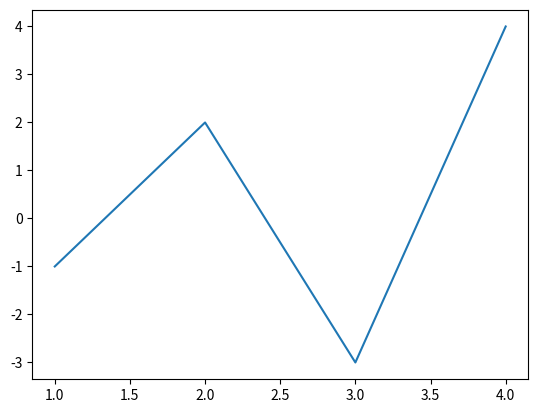

Write Python code to recreate this figure.
import sys

from matplotlib import pyplot as plt

if __name__ == '__main__':
    print("echo")
    a = [1, 2, 3, 4]
    b = [-1, 2, -3, 4]
    print("a=", a, "b=", b)
    plt.plot(a, b)
    plt.show()
    print(sys.version)
